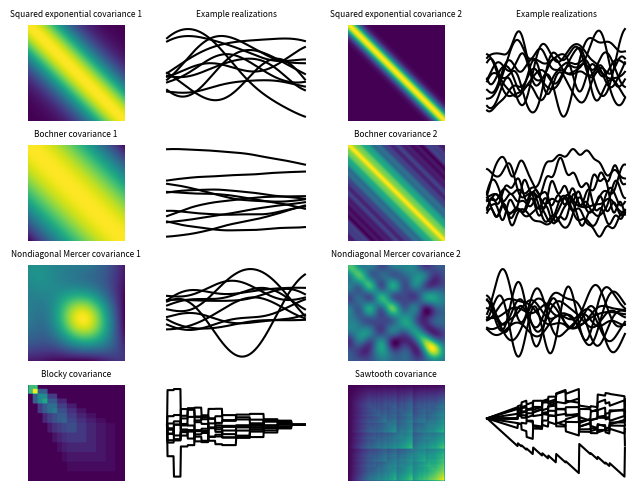

Reproduce this figure in Python.
"""
The goal of this script is to showcase different covariance matrices arising 
from different model choices together with example realizations of the 
associated stochastic processes. 

For this, do the following:
    1. Imports and definitions
    2. Create covariance matrices
    3. Sample from stochastic processes
    4. Plots and illustrations
    
The simulations are based on a fixed random seed, to generate data that is 
different for each run, please comment out the entry 'np.random.seed(x)' in 
section 1.

[redacted]
[redacted]

"""



"""
    1. Imports and definitions -----------------------------------------------
"""


# i) Imports

import numpy as np
import numpy.linalg as lina
from scipy.stats import wishart
import matplotlib.pyplot as plt
plt.rcParams.update({'font.size': 5})

# np.random.seed(3)                   # Activate line for reproducibility 


# ii) Definition of auxiliary quantities

n=300
t=np.linspace(0,1,n)



"""
    2. Create covariance matrices  --------------------------------------------
"""


# i) Squared exponential covariance matrices
d_1=0.4; d_2=0.1; 

def cov_fun_sqexp_1(t1,t2):
    return np.exp(-(lina.norm(t1-t2)/d_1)**2)
    
def cov_fun_sqexp_2(t1,t2):
    return np.exp(-(lina.norm(t1-t2)/d_2)**2)
    
K_sqexp_1=np.zeros([n,n])
K_sqexp_2=np.zeros([n,n])
for k in range(n):
    for l in range(n):
        K_sqexp_1[k,l]=cov_fun_sqexp_1(t[k],t[l])
        K_sqexp_2[k,l]=cov_fun_sqexp_2(t[k],t[l])
       

# ii) Bochner covariance functions

n_exp=10

[U_1,Lambda_1,V_1]=lina.svd(K_sqexp_1)
Lambda_1=np.diag(Lambda_1)
Lambda_cut_1=Lambda_1[:n_exp,:n_exp]
U_1_cut=U_1[:,:n_exp]

[U_2,Lambda_2,V_2]=lina.svd(K_sqexp_2)
Lambda_2=np.diag(Lambda_2)
Lambda_cut_2=Lambda_2[:n_exp,:n_exp]
U_2_cut=U_2[:,:n_exp]

weight_fun_1=np.diag(np.diag((1/n_exp)*wishart.rvs(n_exp,scale=Lambda_cut_1)))
weight_fun_2=np.diag(np.diag((1/n_exp)*wishart.rvs(n_exp,scale=Lambda_cut_2)))

omega=np.logspace(-1,1,n_exp)

def complex_exp(t1,t2,omega):
    return np.exp(2*np.pi*(1j)*omega*(t1-t2))

basis_vectors=np.zeros([n,n_exp])+0j*np.zeros([n,n_exp])
for k in range(n):
    for l in range(n_exp):
        basis_vectors[k,l]=(complex_exp(t[k],0,omega[l]))
        
K_Bochner_1=np.real(basis_vectors@weight_fun_1@basis_vectors.conj().T)
K_Bochner_2=np.real(basis_vectors@weight_fun_2@basis_vectors.conj().T)  


# iii) Nondiagonal Mercer covariance 

gamma_1=(1/n_exp)*wishart.rvs(n_exp,scale=Lambda_cut_1)
gamma_2=(1/n_exp)*wishart.rvs(n_exp,scale=Lambda_cut_2)


K_nondiag_Mercer_1=U_1_cut@gamma_1@U_1_cut.T
K_nondiag_Mercer_2=U_2_cut@gamma_2@U_2_cut.T

# iv) Other strange covariances

def cov_fun_block(t1,t2):
    n_exp=10
    base_fun=lambda x,k: (((k-1)/(2*n_exp)<x) and (x<k/n_exp))*1/(k+1) # boxes
    
    cov_val=0
    for k in range(n_exp):
        cov_val=cov_val+base_fun(t1,k)*base_fun(t2,k)    
    return cov_val

def cov_fun_saw(t1,t2):
    n_exp=10
    base_fun=lambda x,k: np.mod(k*x,2)/(k+1) # Sawtooth
    
    cov_val=0
    for k in range(n_exp):
        cov_val=cov_val+base_fun(t1,k)*base_fun(t2,k)    
    return cov_val

K_block=np.zeros([n,n])
K_saw=np.zeros([n,n])
for k in range(n):
    for l in range(n):
        K_block[k,l]=cov_fun_block(t[k],t[l])
        K_saw[k,l]=cov_fun_saw(t[k],t[l])



"""
    3. Sample from stochastic processes --------------------------------------
"""


# i) Prepare simulation

n_simu=10

x_sqexp_1=np.zeros([n,n_simu])
x_sqexp_2=np.zeros([n,n_simu])
x_Bochner_1=np.zeros([n,n_simu])
x_Bochner_2=np.zeros([n,n_simu])
x_nondiag_Mercer_1=np.zeros([n,n_simu])
x_nondiag_Mercer_2=np.zeros([n,n_simu])
x_block=np.zeros([n,n_simu])
x_saw=np.zeros([n,n_simu])

for k in range(n_simu):
    x_sqexp_1[:,k]=np.random.multivariate_normal(np.zeros([n]),K_sqexp_1)
    x_sqexp_2[:,k]=np.random.multivariate_normal(np.zeros([n]),K_sqexp_2)
    x_Bochner_1[:,k]=np.random.multivariate_normal(np.zeros([n]),K_Bochner_1)
    x_Bochner_2[:,k]=np.random.multivariate_normal(np.zeros([n]),K_Bochner_2)
    x_nondiag_Mercer_1[:,k]=np.random.multivariate_normal(np.zeros([n]),K_nondiag_Mercer_1)
    x_nondiag_Mercer_2[:,k]=np.random.multivariate_normal(np.zeros([n]),K_nondiag_Mercer_2)
    x_block[:,k]=np.random.multivariate_normal(np.zeros([n]),K_block)
    x_saw[:,k]=np.random.multivariate_normal(np.zeros([n]),K_saw)
    




"""
    3. Plots and illustrations -----------------------------------------------
"""

# i) Invoke figure
fig1 = plt.figure(dpi=200,constrained_layout=True)
gs1 = fig1.add_gridspec(4, 4)


# ii) Squared exponential covariance matrices
f1_ax1 = fig1.add_subplot(gs1[0, 0])
f1_ax1.imshow(K_sqexp_1)
f1_ax1.set_title('Squared exponential covariance 1')
f1_ax1.axis('off')

f1_ax2 = fig1.add_subplot(gs1[0, 2])
f1_ax2.imshow(K_sqexp_2)
f1_ax2.set_title('Squared exponential covariance 2')
f1_ax2.axis('off')


# iii) Bochner covariance matrices

f1_ax3 = fig1.add_subplot(gs1[1, 0])
f1_ax3.imshow(K_Bochner_1)
f1_ax3.set_title('Bochner covariance 1')
f1_ax3.axis('off')

f1_ax4 = fig1.add_subplot(gs1[1, 2])
f1_ax4.imshow(K_Bochner_2)
f1_ax4.set_title('Bochner covariance 2')
f1_ax4.axis('off')


# iv) Nondiagonal Mercer covariance matrices

f1_ax5 = fig1.add_subplot(gs1[2, 0])
f1_ax5.imshow(K_nondiag_Mercer_1)
f1_ax5.set_title('Nondiagonal Mercer covariance 1')
f1_ax5.axis('off')

f1_ax6 = fig1.add_subplot(gs1[2, 2])
f1_ax6.imshow(K_nondiag_Mercer_2)
f1_ax6.set_title('Nondiagonal Mercer covariance 2')
f1_ax6.axis('off')

# v) Block covariance matrices

f1_ax7 = fig1.add_subplot(gs1[3, 0])
f1_ax7.imshow(K_block)
f1_ax7.set_title('Blocky covariance')
f1_ax7.axis('off')

f1_ax8 = fig1.add_subplot(gs1[3, 2])
f1_ax8.imshow(K_saw)
f1_ax8.set_title('Sawtooth covariance')
f1_ax8.axis('off')


# vi) Squared exponential realizations

f1_ax9 = fig1.add_subplot(gs1[0, 1])
f1_ax9.plot(t,x_sqexp_1,color='0')
f1_ax9.set_title('Example realizations')
f1_ax9.axis('off')


f1_ax10 = fig1.add_subplot(gs1[0, 3])
f1_ax10.plot(t,x_sqexp_2,color='0')
f1_ax10.set_title('Example realizations')
f1_ax10.axis('off')


# vii) Bochner realizations

f1_ax11 = fig1.add_subplot(gs1[1, 1])
f1_ax11.plot(t,x_Bochner_1,color='0')
f1_ax11.axis('off')


f1_ax12 = fig1.add_subplot(gs1[1, 3])
f1_ax12.plot(t,x_Bochner_2,color='0')
f1_ax12.axis('off')

# viii) Nondiagonal mercer realizations

f1_ax13 = fig1.add_subplot(gs1[2, 1])
f1_ax13.plot(t,x_nondiag_Mercer_1,color='0')
f1_ax13.axis('off')


f1_ax14 = fig1.add_subplot(gs1[2, 3])
f1_ax14.plot(t,x_nondiag_Mercer_2,color='0')
f1_ax14.axis('off')

# ix) Block process realizations

f1_ax15 = fig1.add_subplot(gs1[3, 1])
f1_ax15.plot(t,x_block,color='0')
f1_ax15.axis('off')


f1_ax16 = fig1.add_subplot(gs1[3, 3])
f1_ax16.plot(t,x_saw,color='0')
f1_ax16.axis('off')





# # Save the figure
# plt.savefig('Figure_2',dpi=400)




































